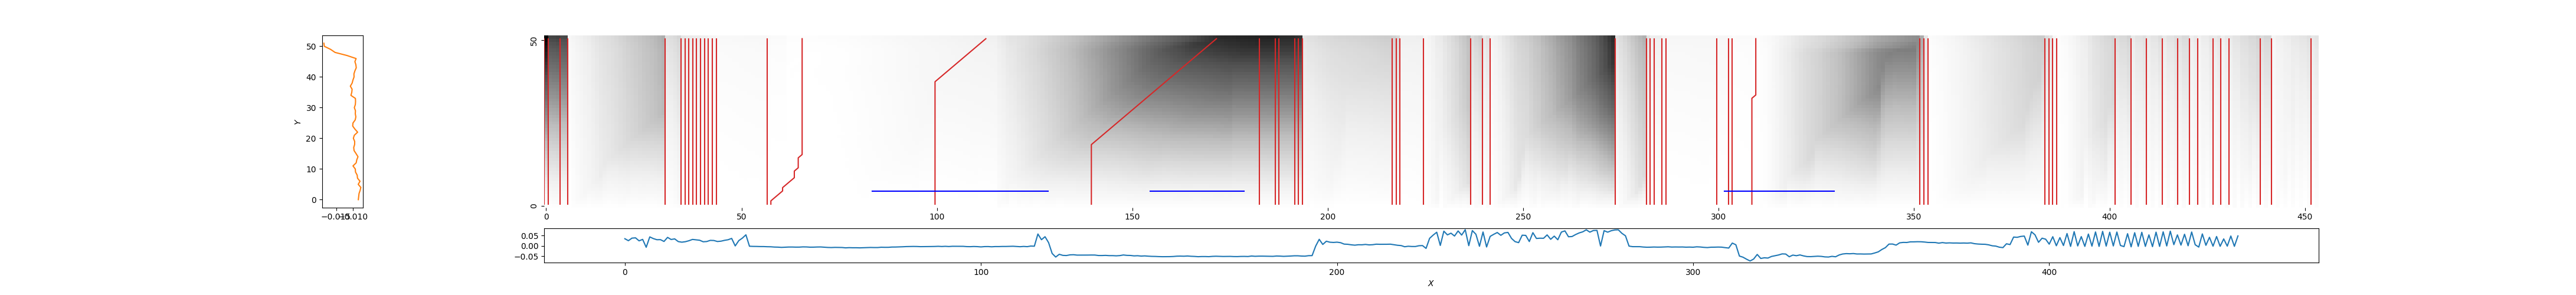

Values plotted in this chart, from the file beside it:
0, 0, 2.3021494736212156
1, 1, 1.81
4, 4, 1.775
6, 6, 0.1595
31, 31, 0.5011
35, 35, 0.4186
36, 36, 0.3795
37, 37, 0.3687
38, 38, 0.3394
39, 39, 0.3361
40, 40, 0.2997
41, 41, 0.2821
42, 42, 0.214
43, 43, 0.1915
44, 44, 0.1329
57, 57, 0.1147
58, 66, 0.0498
100, 113, 0.2763
140, 172, 1.974
183, 183, 2.031
187, 187, 2.032
188, 188, 1.975
192, 192, 1.945
193, 193, 1.928
194, 194, 0.448
217, 217, 0.6583
218, 218, 0.5856
219, 219, 0.2912
225, 225, 0.1593
237, 237, 0.5614
240, 240, 0.4097
242, 242, 0.2336
274, 274, 0.4743
282, 282, 0.4526
283, 283, 0.3154
284, 284, 0.3064
286, 286, 0.2212
287, 287, 0.1712
300, 300, 0.1743
303, 303, 0.1388
304, 304, 0.08916
309, 310, 0.06133
352, 352, 0.9859
353, 353, 0.3998
354, 354, 0.07774
384, 384, 0.5339
385, 385, 0.4508
386, 386, 0.1808
387, 387, 0.08195
402, 402, 0.5397
406, 406, 0.3814
410, 410, 0.3835
414, 414, 0.3781
418, 418, 0.4909
421, 421, 0.3217
423, 423, 0.2706
427, 427, 0.3853
429, 429, 0.3211
431, 431, 0.3754
439, 439, 0.5403
442, 442, 0.2115
... 1 more rows
